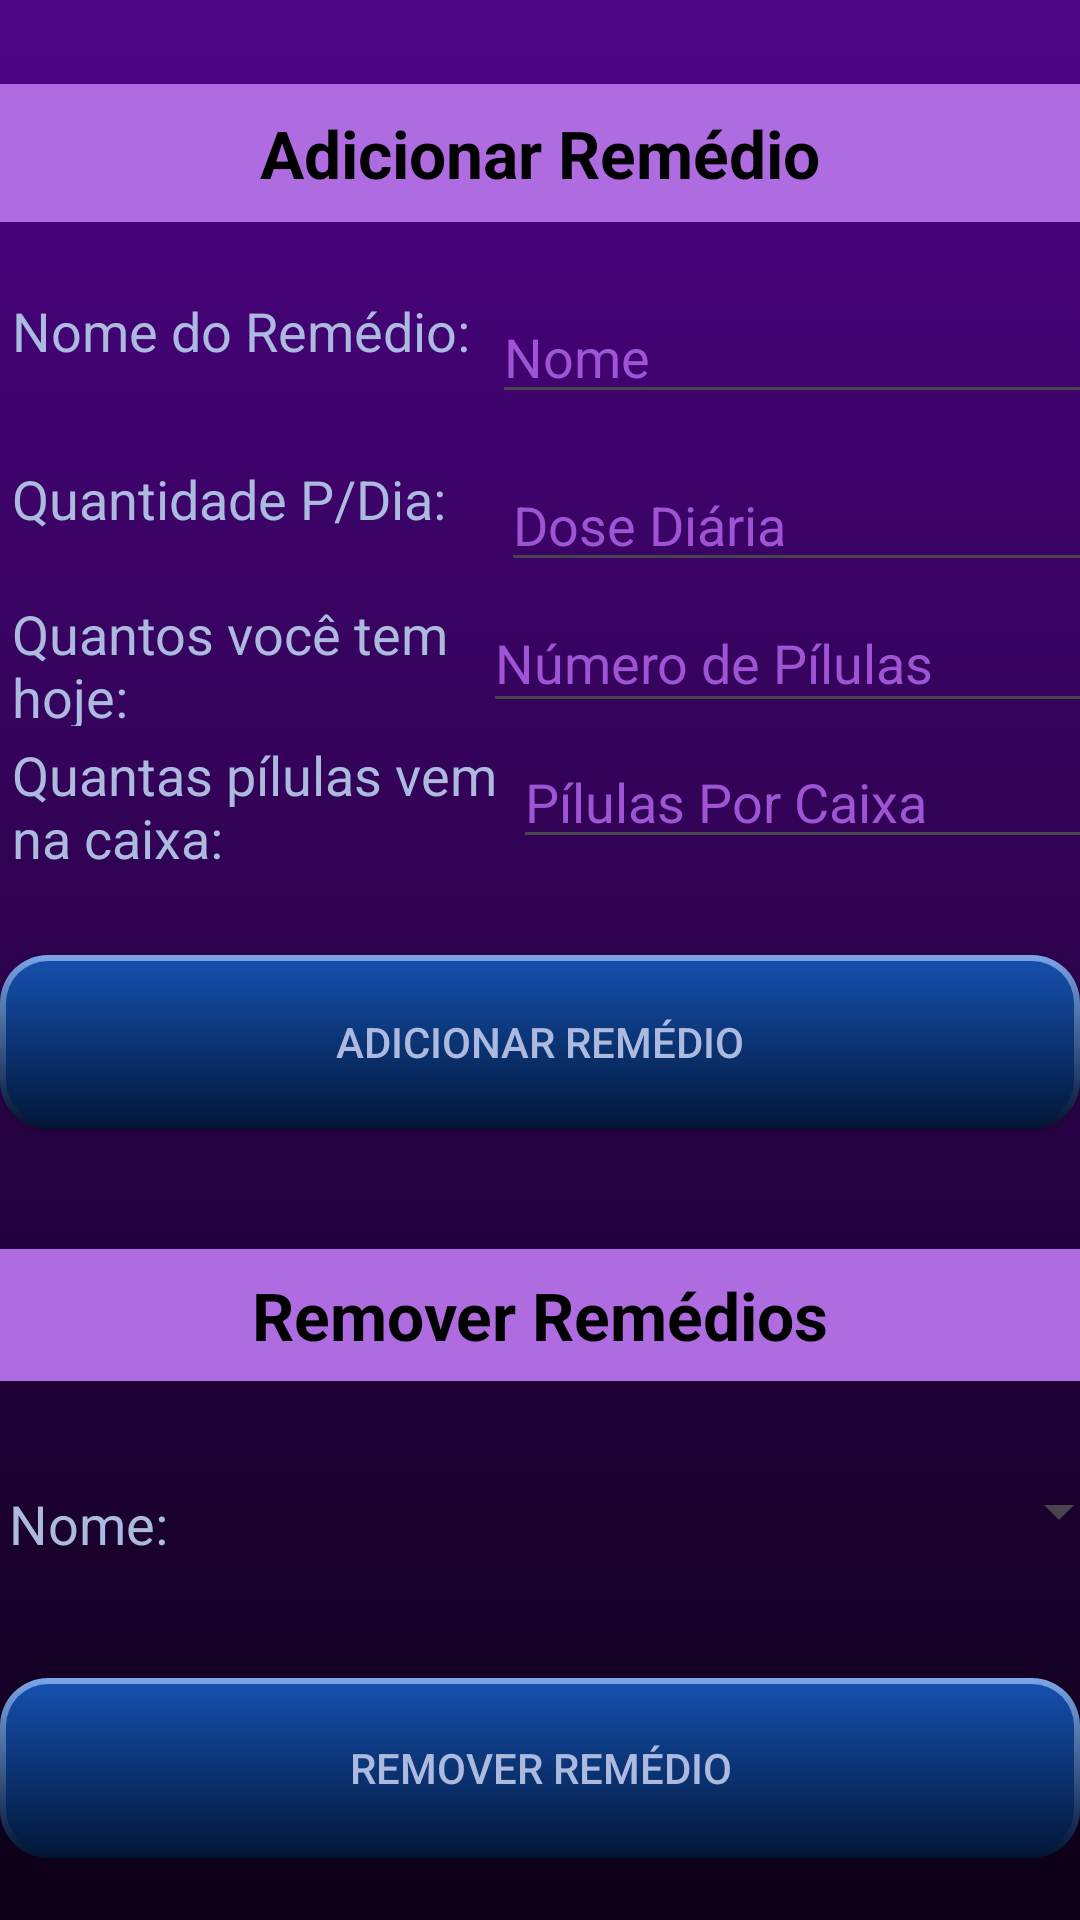

Here is an Android app screen rendered from its layout file. Give the layout XML and the strings, colors and styles it references.
<!-- AndroidManifest.xml: application theme Theme.Meds2025IV -->
<!-- res/layout/activity_main3.xml -->
<?xml version="1.0" encoding="utf-8"?>
<ScrollView
    xmlns:android="http://schemas.android.com/apk/res/android"
    xmlns:app="http://schemas.android.com/apk/res-auto"
    xmlns:tools="http://schemas.android.com/tools"
    android:layout_width="match_parent"
    android:layout_height="match_parent"
    android:background="@drawable/main_page_background"
    tools:context=".MainActivity3">


<androidx.constraintlayout.widget.ConstraintLayout
    android:layout_width="match_parent"
    android:layout_height="wrap_content"
    >

    <TextView
        android:id="@+id/textView4"
        android:layout_width="match_parent"
        android:layout_height="46dp"
        android:layout_marginTop="28dp"
        android:background="#ae6ce0"
        android:gravity="center"
        android:text="@string/adicionar_rem_dio2"
        android:textColor="@color/black"
        android:textSize="22sp"
        android:textStyle="bold"
        app:layout_constraintEnd_toEndOf="parent"
        app:layout_constraintStart_toStartOf="parent"
        app:layout_constraintTop_toTopOf="parent">

    </TextView>

    <TextView
        android:id="@+id/textView3"
        android:layout_width="160dp"
        android:layout_height="28dp"
        android:layout_marginStart="4dp"
        android:layout_marginTop="24dp"
        android:text="@string/nome_do_rem_dio"
        android:textColor="#ACBADF"
        android:textSize="18sp"
        app:layout_constraintStart_toStartOf="parent"
        app:layout_constraintTop_toBottomOf="@+id/textView4" />

    <EditText
        android:id="@+id/editTextTextPersonName"
        android:layout_width="211dp"
        android:layout_height="40dp"
        android:layout_marginTop="24dp"
        android:ems="10"
        android:hint="@string/nome"
        android:importantForAutofill="no"

        android:inputType="textPersonName"
        android:textColor="#ACBADF"
        android:textColorHint="#9d55d4"
        app:layout_constraintStart_toEndOf="@+id/textView3"
        app:layout_constraintTop_toBottomOf="@+id/textView4"
        tools:ignore="TouchTargetSizeCheck,TextContrastCheck" />

    <TextView
        android:id="@+id/textView5"
        android:layout_width="155dp"
        android:layout_height="29dp"
        android:layout_marginStart="4dp"
        android:layout_marginTop="28dp"
        android:text="@string/quantidade_p_dia"
        android:textColor="#ACBADF"
        android:textSize="18sp"
        app:layout_constraintStart_toStartOf="parent"
        app:layout_constraintTop_toBottomOf="@+id/textView3" />

    <EditText
        android:id="@+id/editTextTextPersonName2"
        android:layout_width="211dp"
        android:layout_height="40dp"
        android:layout_marginStart="8dp"
        android:layout_marginTop="16dp"
        android:ems="10"
        android:hint="@string/dose_di_ria"
        android:importantForAutofill="no"
        android:inputType="numberDecimal"
        android:textColor="#ACBADF"
        android:textColorHint="#9d55d4"
        app:layout_constraintStart_toEndOf="@+id/textView5"
        app:layout_constraintTop_toBottomOf="@+id/editTextTextPersonName"
        tools:ignore="TouchTargetSizeCheck,TextContrastCheck" />

    <Button
        android:id="@+id/button"
        android:layout_width="match_parent"
        android:layout_height="58dp"
        android:layout_marginTop="32dp"
        android:background="@drawable/button_edition"
        android:text="@string/adicionar_rem_dio"
        android:textColor="#ACBADF"
        app:backgroundTint="@null"
        app:layout_constraintEnd_toEndOf="parent"
        app:layout_constraintHorizontal_bias="0.0"
        app:layout_constraintStart_toStartOf="parent"
        app:layout_constraintTop_toBottomOf="@+id/novoIdText1"
        tools:ignore="DuplicateSpeakableTextCheck" />

    <TextView
        android:id="@+id/textView6"
        android:layout_width="match_parent"
        android:layout_height="44dp"
        android:layout_marginTop="40dp"
        android:background="#ae6ce0"
        android:gravity="center"
        android:text="@string/remover_rem_dios"
        android:textColor="@color/black"
        android:textSize="22sp"
        android:textStyle="bold"
        app:layout_constraintEnd_toEndOf="parent"
        app:layout_constraintHorizontal_bias="0.0"
        app:layout_constraintStart_toStartOf="parent"
        app:layout_constraintTop_toBottomOf="@+id/button" />

    <TextView
        android:id="@+id/textView7"
        android:layout_width="59dp"
        android:layout_height="63dp"
        android:layout_marginTop="16dp"
        android:gravity="center"
        android:text="@string/nome2"
        android:textColor="#ACBADF"
        android:textSize="18sp"
        app:layout_constraintStart_toStartOf="parent"
        app:layout_constraintTop_toBottomOf="@+id/textView6" />

    <Button
        android:id="@+id/button3"
        android:layout_width="match_parent"
        android:layout_height="60dp"
        android:layout_marginTop="20dp"
        android:background="@drawable/button_edition"
        android:text="@string/remover_rem_dio"
        android:textColor="#ACBADF"
        app:backgroundTint="@null"
        app:layout_constraintEnd_toEndOf="parent"
        app:layout_constraintHorizontal_bias="0.0"
        app:layout_constraintStart_toStartOf="parent"
        app:layout_constraintTop_toBottomOf="@+id/spinner_medication" />

    <TextView
        android:id="@+id/textView8"
        android:layout_width="152dp"
        android:layout_height="43dp"
        android:layout_marginStart="4dp"
        android:layout_marginTop="16dp"
        android:text="@string/quantos_voc_tem_hoje"
        android:textColor="#ACBADF"
        android:textSize="18sp"
        app:layout_constraintStart_toStartOf="parent"
        app:layout_constraintTop_toBottomOf="@+id/textView5" />

    <EditText
        android:id="@+id/editTextTextPersonName5"
        android:layout_width="238dp"
        android:layout_height="43dp"
        android:layout_marginStart="5dp"
        android:layout_marginTop="4dp"
        android:ems="10"
        android:hint="@string/n_mero_de_p_lulas"
        android:importantForAutofill="no"
        android:inputType="numberDecimal"
        android:textColor="#ACBADF"
        android:textColorHint="#9d55d4"
        android:textSize="18sp"
        app:layout_constraintStart_toEndOf="@+id/textView8"
        app:layout_constraintTop_toBottomOf="@+id/editTextTextPersonName2"
        tools:ignore="TouchTargetSizeCheck,TextContrastCheck" />

    <TextView
        android:id="@+id/textView9"
        android:layout_width="163dp"
        android:layout_height="49dp"
        android:layout_marginStart="4dp"
        android:layout_marginTop="4dp"
        android:text="@string/quantas_p_lulas_vem_na_caixa"
        android:textColor="#ACBADF"
        android:textSize="18sp"
        app:layout_constraintStart_toStartOf="parent"
        app:layout_constraintTop_toBottomOf="@+id/textView8" />

    <EditText
        android:id="@+id/novoIdText1"
        android:layout_width="wrap_content"
        android:layout_height="wrap_content"
        android:layout_marginStart="4dp"
        android:layout_marginTop="4dp"
        android:ems="10"
        android:hint="@string/p_lulas_por_caixa"
        android:importantForAutofill="no"
        android:inputType="number"
        android:textColor="#ACBADF"
        android:textColorHint="#9d55d4"
        app:layout_constraintStart_toEndOf="@+id/textView9"
        app:layout_constraintTop_toBottomOf="@+id/editTextTextPersonName5"
        tools:ignore="TouchTargetSizeCheck,TextContrastCheck" />

    <Spinner
        android:id="@+id/spinner_medication"
        android:layout_width="306dp"
        android:layout_height="71dp"
        android:layout_marginStart="12dp"
        android:layout_marginTop="8dp"
        android:spinnerMode="dropdown"
        app:layout_constraintStart_toEndOf="@+id/textView7"
        app:layout_constraintTop_toBottomOf="@+id/textView6" />
</androidx.constraintlayout.widget.ConstraintLayout>
</ScrollView>
<!-- resources referenced by this layout -->
<resources>
  <!-- drawable button_edition (drawable) -->
  <layer-list xmlns:android="http://schemas.android.com/apk/res/android">
  
      
      <item>
          <shape android:shape="rectangle">
              <gradient
                  android:angle="270"
                  android:startColor="#7ba5e8"
                  android:endColor="#00122e"
              />
              <corners android:radius="16dp" /> 
          </shape>
      </item>
  
      
      <item
          android:left="2dp"
          android:right="2dp"
          android:top="2dp"
          android:bottom="2dp">
          <shape android:shape="rectangle">
              <gradient
                  android:angle="270"
                  android:startColor="#154fad"
                  android:endColor="#02193d" />
              <corners android:radius="14dp" /> 
          </shape>
      </item>
  
  </layer-list>
  <!-- drawable main_page_background (drawable) -->
  <?xml version="1.0" encoding="utf-8"?>
  <shape xmlns:android="http://schemas.android.com/apk/res/android">
      <gradient
          android:angle="90"
          android:startColor="#0d0017"
          android:endColor="#4d0485"
          />
  </shape>
  <string name="adicionar_rem_dio">ADICIONAR REMÉDIO</string>
  <string name="adicionar_rem_dio2">Adicionar Remédio</string>
  <string name="dose_di_ria">Dose Diária</string>
  <string name="n_mero_de_p_lulas">Número de Pílulas</string>
  <string name="nome">Nome</string>
  <string name="nome2">Nome:</string>
  <string name="nome_do_rem_dio">Nome do Remédio:</string>
  <string name="p_lulas_por_caixa">Pílulas Por Caixa</string>
  <string name="quantas_p_lulas_vem_na_caixa">Quantas pílulas vem na caixa:</string>
  <string name="quantidade_p_dia">Quantidade P/Dia:</string>
  <string name="quantos_voc_tem_hoje">Quantos você tem hoje:</string>
  <string name="remover_rem_dio">REMOVER REMÉDIO</string>
  <string name="remover_rem_dios">Remover Remédios</string>
  <style name="Theme.Meds2025IV" parent="Base.Theme.Meds2025IV" />
  <style name="Base.Theme.Meds2025IV" parent="Theme.Material3.DayNight.NoActionBar">
          
          
      </style>
  <!-- not gathered from this repository: default colours our renderer supplied (Android Studio template values) -->
  <color name="black">#FF000000</color>
</resources>
